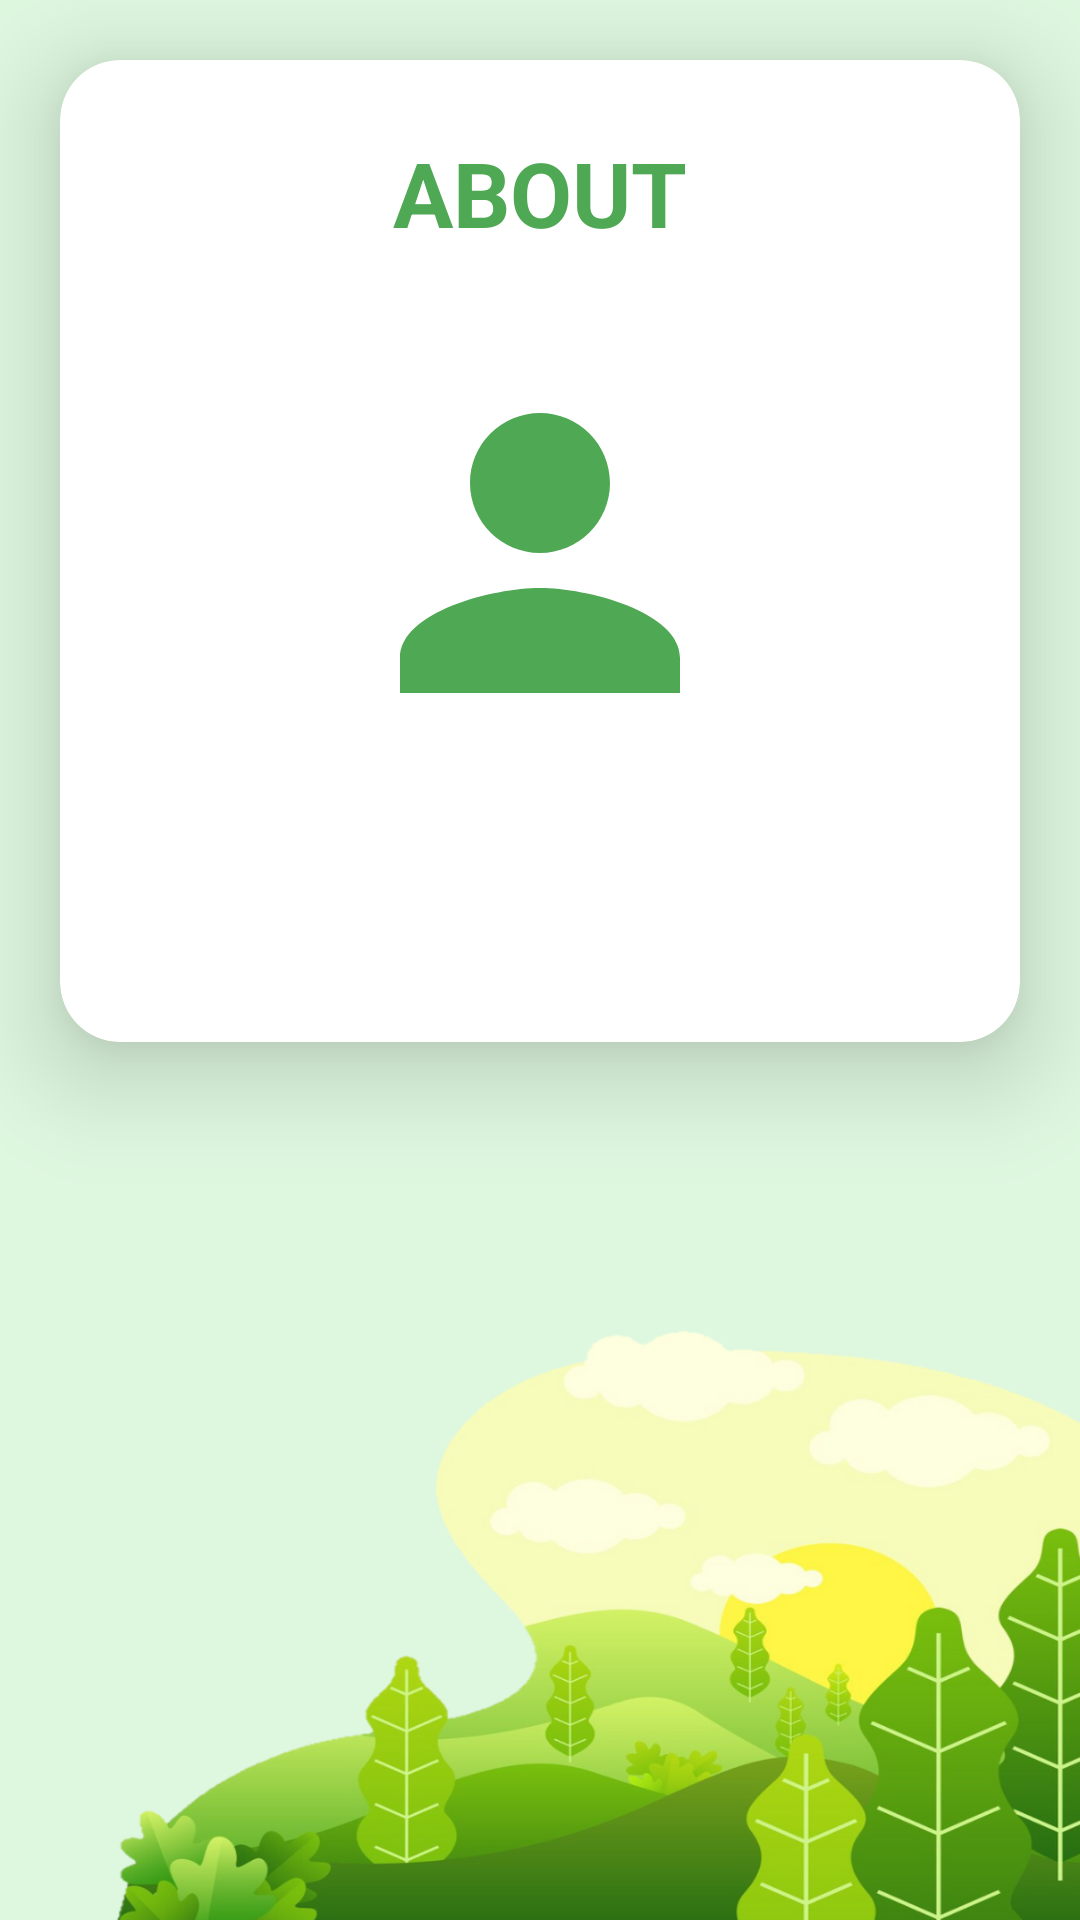

This screen was rendered from an Android layout file. Write that file and the resources it references.
<!-- AndroidManifest.xml: application theme Theme.WisataKuningan -->
<!-- res/layout/activity_profil.xml -->
<?xml version="1.0" encoding="utf-8"?>
<LinearLayout
    xmlns:android="http://schemas.android.com/apk/res/android"
    xmlns:app="http://schemas.android.com/apk/res-auto"
    xmlns:tools="http://schemas.android.com/tools"
    xmlns:card_view="http://schemas.android.com/apk/res-auto"
    android:layout_width="match_parent"
    android:layout_height="match_parent"
    android:orientation="vertical"
    android:layout_gravity="center"
    android:background="@drawable/about"
    tools:context=".MainActivity">

    <androidx.cardview.widget.CardView
        android:layout_width="match_parent"
        android:layout_height="wrap_content"
        android:layout_margin="20dp"
        app:cardCornerRadius="20dp"
        app:cardElevation="20dp"
        app:cardBackgroundColor="@color/white"
        android:background="@drawable/green_border">

        <LinearLayout
            android:layout_width="match_parent"
            android:layout_height="wrap_content"
            android:orientation="vertical"
            android:layout_gravity="center_horizontal"
            android:padding="24dp">

            <TextView
                android:layout_width="match_parent"
                android:layout_height="wrap_content"
                android:text="ABOUT"
                android:textSize="30sp"
                android:textAlignment="center"
                android:textStyle="bold"
                android:textColor="@color/green"/>

            <ImageView
                android:layout_width="150dp"
                android:layout_height="140dp"
                android:src="@drawable/baseline_person_24"
                android:layout_margin="30dp"
                android:layout_gravity="center"/>

            <TextView
                android:layout_width="match_parent"
                android:layout_height="wrap_content"
                android:id="@+id/userabout"
                android:text=""
                android:textSize="17sp"
                android:textAlignment="center"
                android:textStyle="bold"
                android:textColor="@color/green"/>

            <TextView
                android:layout_width="match_parent"
                android:layout_height="wrap_content"
                android:id="@+id/email"
                android:text=""
                android:textSize="12sp"
                android:textAlignment="center"
                android:textColor="@color/black"/>


        </LinearLayout>

    </androidx.cardview.widget.CardView>

</LinearLayout>
<!-- resources referenced by this layout -->
<resources>
  <color name="black">#FF000000</color>
  <color name="green">#4fa853</color>
  <color name="white">#FFFFFFFF</color>
  <!-- drawable about: png bitmap (drawable, 270340 bytes) -->
  <!-- drawable baseline_person_24 (drawable) -->
  <vector android:height="24dp" android:tint="#4FA853"
      android:viewportHeight="24" android:viewportWidth="24"
      android:width="24dp" xmlns:android="http://schemas.android.com/apk/res/android">
      <path android:fillColor="@android:color/white" android:pathData="M12,12c2.21,0 4,-1.79 4,-4s-1.79,-4 -4,-4 -4,1.79 -4,4 1.79,4 4,4zM12,14c-2.67,0 -8,1.34 -8,4v2h16v-2c0,-2.66 -5.33,-4 -8,-4z"/>
  </vector>
  <style name="Theme.WisataKuningan" parent="Base.Theme.WisataKuningan" />
  <style name="Base.Theme.WisataKuningan" parent="Theme.Material3.DayNight.NoActionBar">
          
           <item name="colorPrimary">@color/green</item>
          <item name="colorPrimaryVariant">@color/green</item>
          <item name="colorOnPrimary">@color/white</item>
      </style>
</resources>
